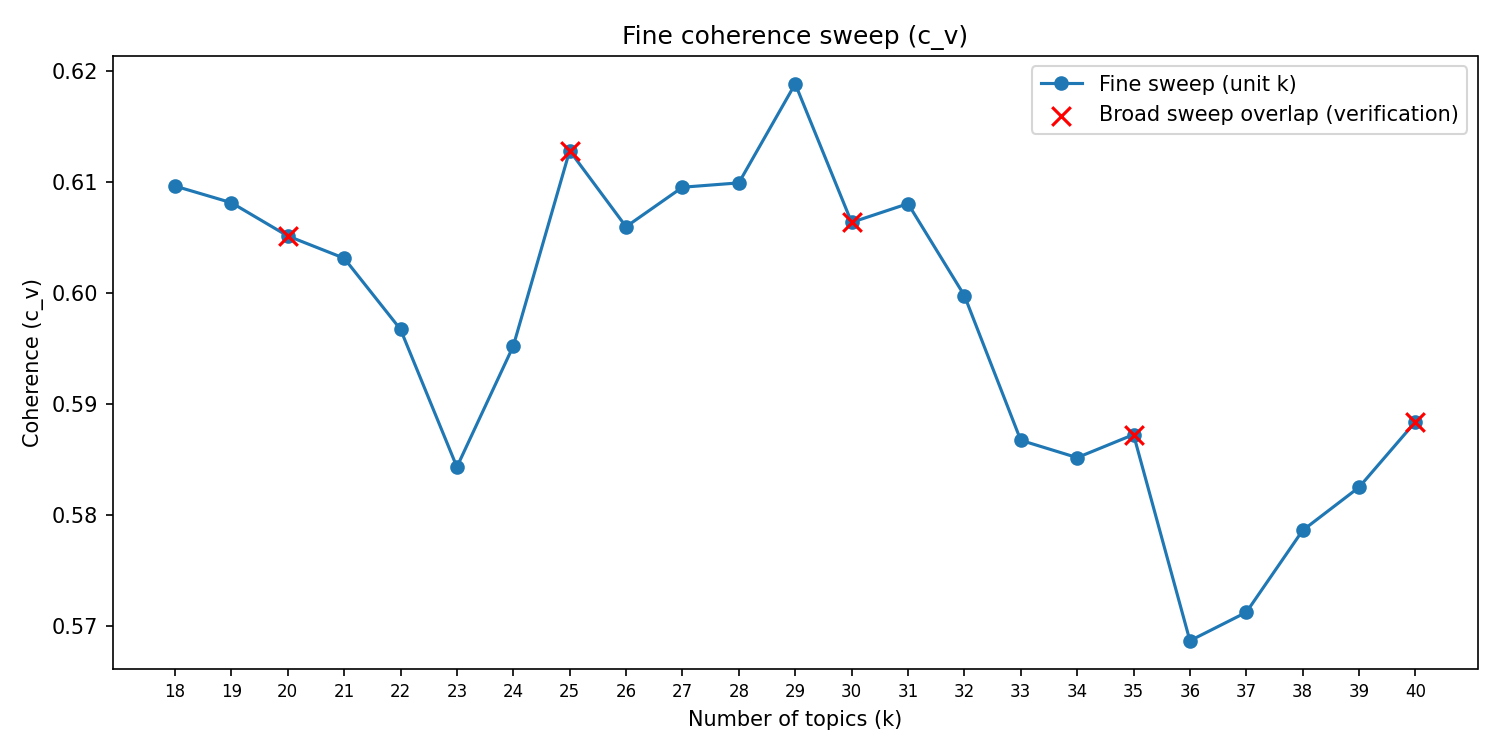

Data behind this chart, as committed beside it:
k, coherence_c_v, log_perplexity, alpha_min, alpha_max, alpha_mean, eta, train_seconds, coherence_seconds
18, 0.6096, -8.196, 0.01278, 0.1006, 0.03013, 0.1579, 45.3, 33.5
19, 0.6081, -8.185, 0.01337, 0.1011, 0.02582, 0.1491, 46.8, 31.5
20, 0.6051, -8.176, 0.0129, 0.0953, 0.02746, 0.1414, 42.1, 31.3
21, 0.6031, -8.173, 0.01244, 0.09489, 0.02639, 0.1325, 44.8, 35.0
22, 0.5967, -8.166, 0.01072, 0.118, 0.02429, 0.1253, 49.1, 31.0
23, 0.5843, -8.164, 0.01089, 0.1176, 0.02387, 0.1198, 44.0, 34.0
24, 0.5952, -8.15, 0.01189, 0.1158, 0.02343, 0.113, 47.7, 36.3
25, 0.6128, -8.147, 0.009544, 0.1146, 0.0231, 0.1078, 52.8, 40.0
26, 0.606, -8.14, 0.009555, 0.1152, 0.02288, 0.1025, 64.5, 37.0
27, 0.6095, -8.135, 0.009706, 0.1153, 0.02242, 0.09827, 50.5, 37.6
28, 0.6099, -8.129, 0.00942, 0.1151, 0.02187, 0.09424, 56.3, 36.9
29, 0.6188, -8.118, 0.009878, 0.1073, 0.02262, 0.08959, 55.5, 35.4
30, 0.6064, -8.116, 0.009556, 0.1045, 0.02241, 0.08595, 58.8, 37.3
31, 0.608, -8.114, 0.009142, 0.1051, 0.02226, 0.08294, 62.2, 39.4
32, 0.5998, -8.11, 0.009147, 0.1061, 0.02176, 0.07975, 49.3, 41.2
33, 0.5867, -8.109, 0.008894, 0.1063, 0.02175, 0.07709, 53.0, 39.6
34, 0.5851, -8.106, 0.009031, 0.107, 0.02156, 0.07451, 52.9, 39.6
35, 0.5872, -8.099, 0.00883, 0.1061, 0.02126, 0.07155, 56.4, 39.8
36, 0.5686, -8.095, 0.008682, 0.1041, 0.02083, 0.06881, 56.0, 40.1
37, 0.5712, -8.09, 0.008543, 0.105, 0.02006, 0.06664, 57.6, 42.1
38, 0.5786, -8.088, 0.008543, 0.1033, 0.01966, 0.06489, 57.2, 39.7
39, 0.5825, -8.088, 0.008405, 0.1041, 0.01926, 0.06317, 64.0, 43.7
40, 0.5884, -8.084, 0.00812, 0.1026, 0.01893, 0.06153, 62.7, 45.9
